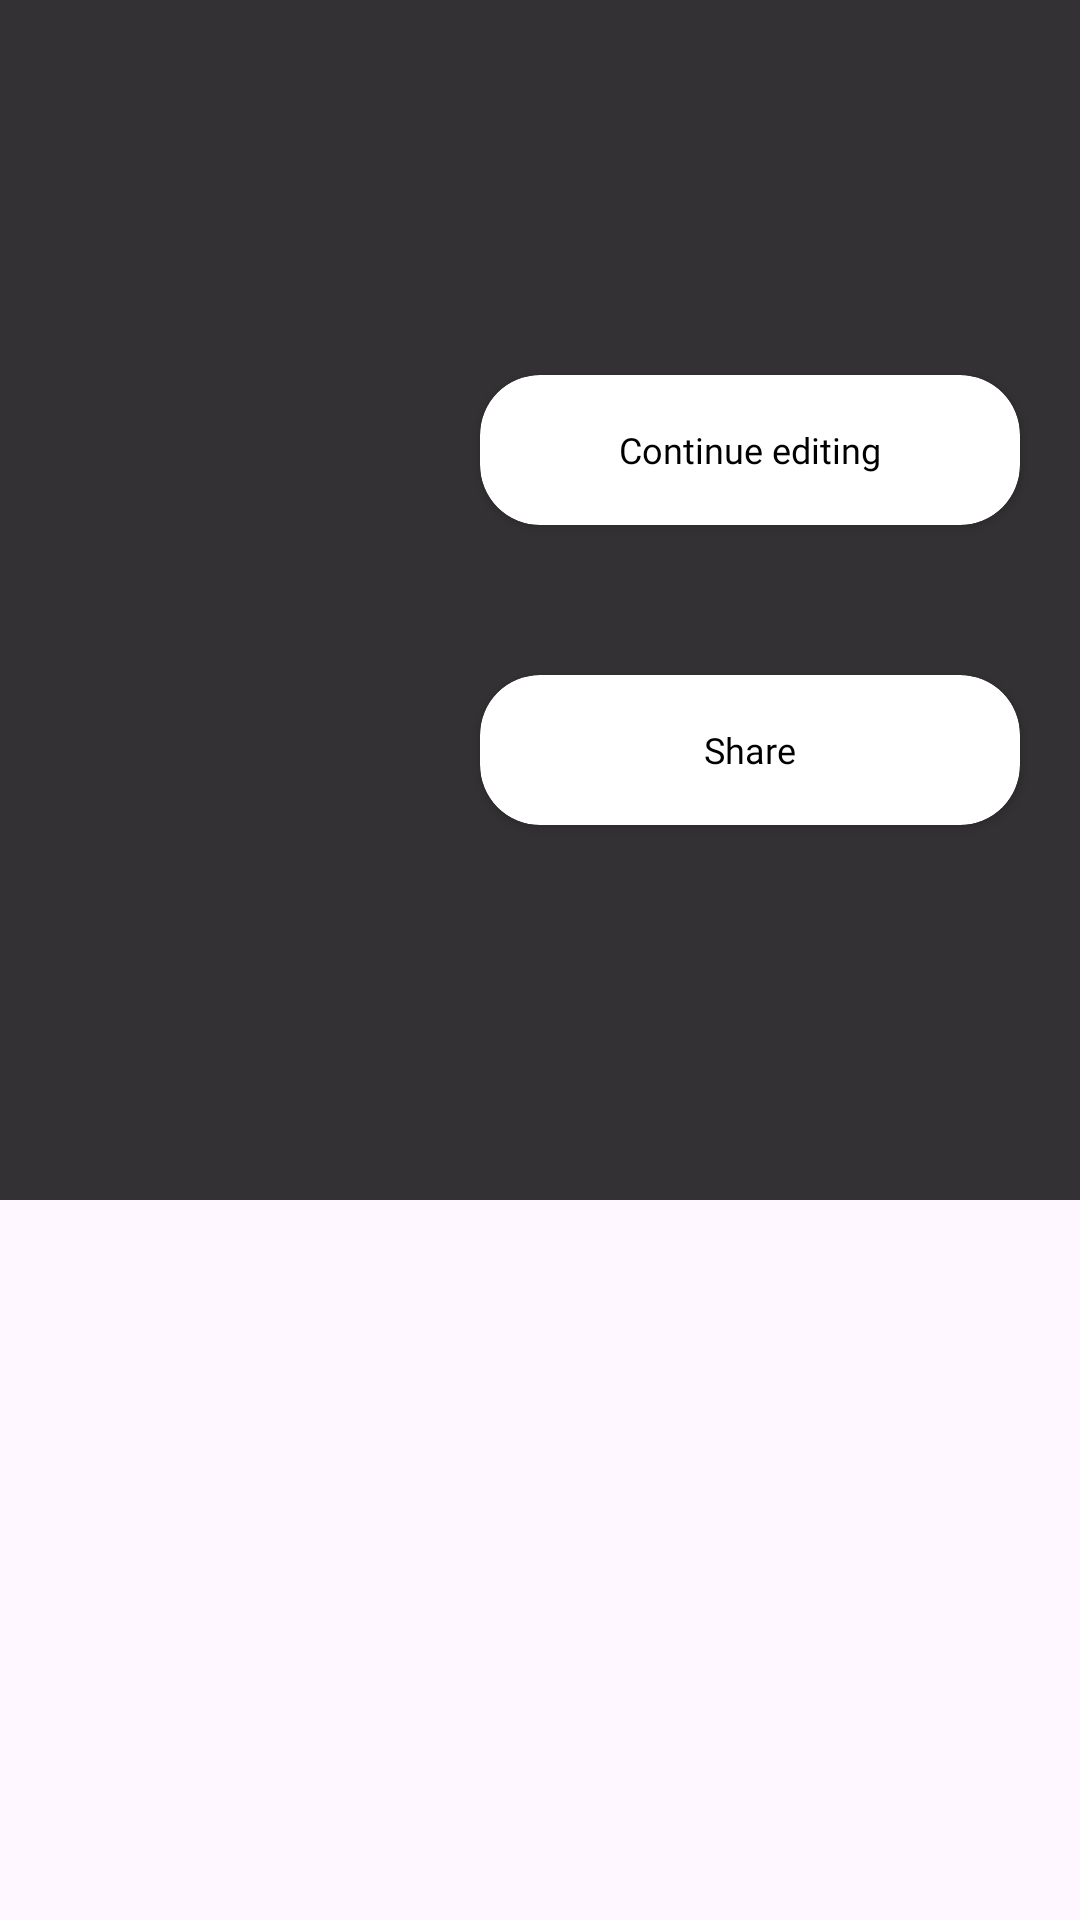

Produce the Android XML layout that renders to this screen, including the resource entries it uses.
<!-- AndroidManifest.xml: application theme Theme.PhoCraft -->
<!-- res/layout/activity_save.xml -->
<?xml version="1.0" encoding="utf-8"?>
<androidx.constraintlayout.widget.ConstraintLayout xmlns:android="http://schemas.android.com/apk/res/android"
    xmlns:app="http://schemas.android.com/apk/res-auto"
    xmlns:tools="http://schemas.android.com/tools"
    android:id="@+id/main"
    android:layout_width="match_parent"
    android:layout_height="match_parent"
    tools:context=".ui.save_screen.SaveActivity">


    <ImageView
        android:id="@+id/iv"
        android:layout_width="match_parent"
        android:layout_height="@dimen/size_400"
        android:scaleType="centerCrop"
        app:layout_constraintTop_toTopOf="parent" />

    <LinearLayout
        android:layout_width="match_parent"
        android:layout_height="@dimen/size_400"
        android:background="@color/white_opacity_0.3"
        app:layout_constraintTop_toTopOf="parent" />

    <ImageView
        android:id="@+id/iv_small"
        android:layout_width="@dimen/size_150"
        android:layout_height="@dimen/size_150"
        android:layout_marginStart="@dimen/size_20"
        android:scaleType="centerCrop"
        app:layout_constraintBottom_toBottomOf="@+id/iv"
        app:layout_constraintStart_toStartOf="parent"
        app:layout_constraintTop_toTopOf="parent" />
    <ImageView
        android:id="@+id/btn_home"
        android:layout_width="@dimen/size_30"
        android:layout_height="@dimen/size_30"
        android:layout_marginTop="@dimen/size_30"
        android:layout_marginEnd="@dimen/size_20"
        android:src="@drawable/ic_home"
        app:layout_constraintEnd_toEndOf="parent"
        app:layout_constraintTop_toTopOf="parent" />
    <androidx.cardview.widget.CardView
        android:id="@+id/btn_continue"
        android:layout_width="@dimen/size_180"
        android:layout_height="@dimen/size_50"
        android:layout_marginEnd="@dimen/size_20"
        android:backgroundTint="@color/white"
        android:elevation="@dimen/size_10"
        app:cardCornerRadius="@dimen/size_20"
        app:layout_constraintEnd_toEndOf="parent"
        app:layout_constraintTop_toTopOf="@+id/iv_small">

        <TextView
            android:layout_width="wrap_content"
            android:layout_height="wrap_content"
            android:layout_gravity="center"
            android:fontFamily="@font/quicksand_bold"
            android:text="Continue editing"
            android:textColor="@color/black"
            android:textSize="@dimen/font_12" />
    </androidx.cardview.widget.CardView>

    <androidx.cardview.widget.CardView
        android:id="@+id/btn_share"
        android:layout_width="@dimen/size_180"
        android:layout_height="@dimen/size_50"
        android:layout_marginEnd="@dimen/size_20"
        android:backgroundTint="@color/white"
        app:cardCornerRadius="@dimen/size_20"
        app:layout_constraintBottom_toBottomOf="@+id/iv_small"
        app:layout_constraintEnd_toEndOf="parent">

        <TextView
            android:layout_width="wrap_content"
            android:layout_height="wrap_content"
            android:layout_gravity="center"
            android:fontFamily="@font/quicksand_bold"
            android:text="Share"
            android:textColor="@color/black"
            android:textSize="@dimen/font_12" />
    </androidx.cardview.widget.CardView>
</androidx.constraintlayout.widget.ConstraintLayout>
<!-- resources referenced by this layout -->
<resources>
  <color name="black">#FF000000</color>
  <color name="white">#FFFFFFFF</color>
  <color name="white_opacity_0.3">#CC000000</color>
  <dimen name="font_12">12sp</dimen>
  <dimen name="size_10">10dp</dimen>
  <dimen name="size_150">150dp</dimen>
  <dimen name="size_180">180dp</dimen>
  <dimen name="size_20">20dp</dimen>
  <dimen name="size_30">30dp</dimen>
  <dimen name="size_400">400dp</dimen>
  <dimen name="size_50">50dp</dimen>
  <style name="Theme.PhoCraft" parent="Base.Theme.PhoCraft" />
  <style name="Base.Theme.PhoCraft" parent="Theme.Material3.DayNight.NoActionBar">
          
          
      </style>
</resources>
